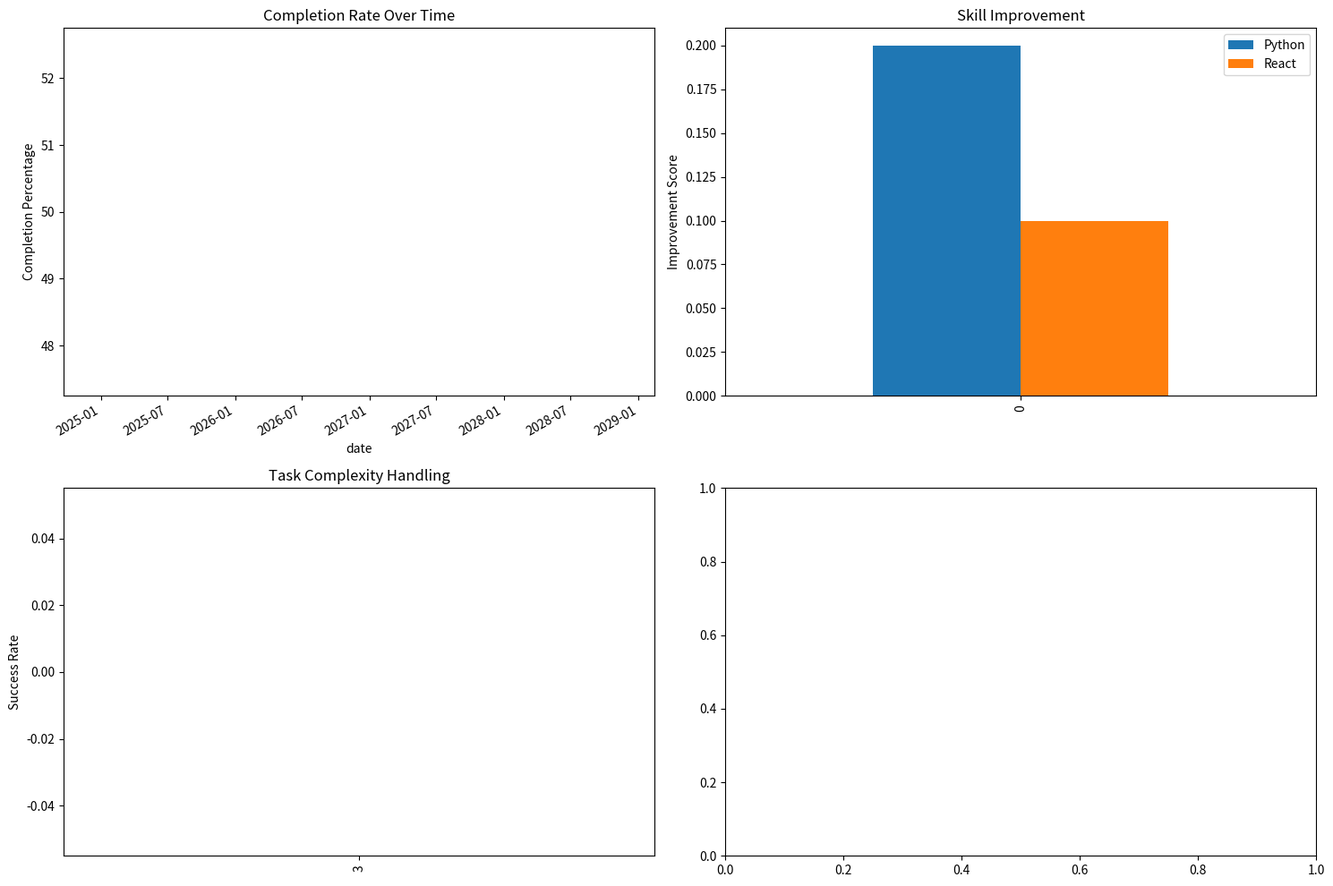

Recreate this plot in Python.
"""
Progress Tracking Module for AI Task Allocation Agent

This module implements progress tracking and analytics features including
performance metrics, progress visualization, and milestone tracking.
"""

import os
import json
from typing import List, Dict, Any, Optional
from datetime import datetime, timedelta
import pandas as pd
import numpy as np
from dataclasses import dataclass
import matplotlib.pyplot as plt
import seaborn as sns
from collections import defaultdict

@dataclass
class PerformanceMetrics:
    """Stores performance metrics for a user"""
    completion_rate: float  # 0-1
    average_completion_time: timedelta
    on_time_completion_rate: float  # 0-1
    skill_improvement: Dict[str, float]  # skill: improvement_score
    task_complexity_handling: Dict[int, float]  # complexity: success_rate

class ProgressTracker:
    """Tracks and analyzes task progress and performance"""
    
    def __init__(self):
        """Initialize the progress tracker"""
        self.task_history = defaultdict(list)
        self.performance_metrics = {}
        self.milestones = defaultdict(list)
    
    def update_task_progress(self, user_id: str, task_id: str, progress: Dict) -> None:
        """Update task progress"""
        try:
            # Store progress update
            self.task_history[user_id].append({
                'task_id': task_id,
                'timestamp': datetime.now().isoformat(),
                'progress': progress
            })
            
            # Check for milestone completion
            self._check_milestones(user_id, task_id, progress)
            
            # Update performance metrics
            self._update_performance_metrics(user_id)
            
        except Exception as e:
            print(f"Error updating task progress: {str(e)}")
    
    def _check_milestones(self, user_id: str, task_id: str, progress: Dict) -> None:
        """Check and update milestone completion"""
        try:
            # Get task data
            task_data = self._get_task_data(task_id)
            if not task_data:
                return
            
            # Check predefined milestones
            if 'milestones' in task_data:
                for milestone in task_data['milestones']:
                    if milestone['id'] not in [m['id'] for m in self.milestones[user_id]]:
                        if progress.get('completion_percentage', 0) >= milestone['threshold']:
                            self.milestones[user_id].append({
                                'id': milestone['id'],
                                'task_id': task_id,
                                'name': milestone['name'],
                                'completed_at': datetime.now().isoformat()
                            })
            
            # Check dynamic milestones (e.g., 25%, 50%, 75%, 100%)
            completion_percentage = progress.get('completion_percentage', 0)
            for threshold in [25, 50, 75, 100]:
                milestone_id = f"{task_id}_progress_{threshold}"
                if milestone_id not in [m['id'] for m in self.milestones[user_id]]:
                    if completion_percentage >= threshold:
                        self.milestones[user_id].append({
                            'id': milestone_id,
                            'task_id': task_id,
                            'name': f"{threshold}% Completion",
                            'completed_at': datetime.now().isoformat()
                        })
        
        except Exception as e:
            print(f"Error checking milestones: {str(e)}")
    
    def _get_task_data(self, task_id: str) -> Optional[Dict]:
        """Get task data from your task management system"""
        # This would typically come from your task database
        return None
    
    def _update_performance_metrics(self, user_id: str) -> None:
        """Update performance metrics for a user"""
        try:
            if user_id not in self.task_history:
                return
            
            # Get user's task history
            history = self.task_history[user_id]
            if not history:
                return
            
            # Convert to DataFrame for analysis
            df = pd.DataFrame(history)
            
            # Calculate completion rate
            completed_tasks = df[df['progress'].apply(lambda x: x.get('completion_percentage', 0) == 100)]
            completion_rate = len(completed_tasks) / len(df) if len(df) > 0 else 0
            
            # Calculate average completion time
            completion_times = []
            for task in completed_tasks.itertuples():
                start_time = datetime.fromisoformat(task.progress.get('start_time', task.timestamp))
                end_time = datetime.fromisoformat(task.progress.get('completion_time', task.timestamp))
                completion_times.append(end_time - start_time)
            
            average_completion_time = sum(completion_times, timedelta()) / len(completion_times) if completion_times else timedelta()
            
            # Calculate on-time completion rate
            on_time_tasks = 0
            for task in completed_tasks.itertuples():
                if task.progress.get('completed_on_time', False):
                    on_time_tasks += 1
            
            on_time_completion_rate = on_time_tasks / len(completed_tasks) if len(completed_tasks) > 0 else 0
            
            # Calculate skill improvement
            skill_improvement = defaultdict(float)
            for task in history:
                if 'skill_gains' in task['progress']:
                    for skill, gain in task['progress']['skill_gains'].items():
                        skill_improvement[skill] += gain
            
            # Calculate task complexity handling
            complexity_handling = defaultdict(list)
            for task in history:
                if 'estimated_complexity' in task['progress']:
                    complexity = task['progress']['estimated_complexity']
                    success = task['progress'].get('completion_percentage', 0) == 100
                    complexity_handling[complexity].append(1 if success else 0)
            
            complexity_success_rate = {
                complexity: sum(successes) / len(successes) if successes else 0
                for complexity, successes in complexity_handling.items()
            }
            
            # Update metrics
            self.performance_metrics[user_id] = PerformanceMetrics(
                completion_rate=completion_rate,
                average_completion_time=average_completion_time,
                on_time_completion_rate=on_time_completion_rate,
                skill_improvement=dict(skill_improvement),
                task_complexity_handling=complexity_success_rate
            )
        
        except Exception as e:
            print(f"Error updating performance metrics: {str(e)}")
    
    def get_performance_report(self, user_id: str) -> Dict:
        """Generate a performance report for a user"""
        try:
            if user_id not in self.performance_metrics:
                return {}
            
            metrics = self.performance_metrics[user_id]
            
            return {
                'completion_rate': metrics.completion_rate,
                'average_completion_time': str(metrics.average_completion_time),
                'on_time_completion_rate': metrics.on_time_completion_rate,
                'skill_improvement': metrics.skill_improvement,
                'task_complexity_handling': metrics.task_complexity_handling,
                'milestones_completed': len(self.milestones.get(user_id, [])),
                'recent_tasks': self._get_recent_tasks(user_id)
            }
        except Exception as e:
            print(f"Error generating performance report: {str(e)}")
            return {}
    
    def _get_recent_tasks(self, user_id: str) -> List[Dict]:
        """Get recent tasks for a user"""
        try:
            if user_id not in self.task_history:
                return []
            
            # Get last 5 tasks
            recent_tasks = self.task_history[user_id][-5:]
            
            return [{
                'task_id': task['task_id'],
                'progress': task['progress'],
                'timestamp': task['timestamp']
            } for task in recent_tasks]
        except Exception as e:
            print(f"Error getting recent tasks: {str(e)}")
            return []
    
    def generate_progress_visualization(self, user_id: str, output_path: str) -> bool:
        """Generate progress visualization charts"""
        try:
            if user_id not in self.task_history:
                return False
            
            # Get task history
            history = self.task_history[user_id]
            if not history:
                return False
            
            # Convert to DataFrame
            df = pd.DataFrame(history)
            
            # Create figure with subplots
            fig, axes = plt.subplots(2, 2, figsize=(15, 10))
            
            # Plot 1: Completion Rate Over Time
            df['date'] = pd.to_datetime(df['timestamp'])
            df['completion'] = df['progress'].apply(lambda x: x.get('completion_percentage', 0))
            df.set_index('date')['completion'].plot(ax=axes[0, 0])
            axes[0, 0].set_title('Completion Rate Over Time')
            axes[0, 0].set_ylabel('Completion Percentage')
            
            # Plot 2: Skill Improvement
            skill_data = defaultdict(list)
            for task in history:
                if 'skill_gains' in task['progress']:
                    for skill, gain in task['progress']['skill_gains'].items():
                        skill_data[skill].append(gain)
            
            if skill_data:
                pd.DataFrame(skill_data).plot(kind='bar', ax=axes[0, 1])
                axes[0, 1].set_title('Skill Improvement')
                axes[0, 1].set_ylabel('Improvement Score')
            
            # Plot 3: Task Complexity Handling
            complexity_data = defaultdict(list)
            for task in history:
                if 'estimated_complexity' in task['progress']:
                    complexity = task['progress']['estimated_complexity']
                    success = task['progress'].get('completion_percentage', 0) == 100
                    complexity_data[complexity].append(1 if success else 0)
            
            if complexity_data:
                success_rates = {
                    complexity: sum(successes) / len(successes)
                    for complexity, successes in complexity_data.items()
                }
                pd.Series(success_rates).plot(kind='bar', ax=axes[1, 0])
                axes[1, 0].set_title('Task Complexity Handling')
                axes[1, 0].set_ylabel('Success Rate')
            
            # Plot 4: Milestone Completion
            if user_id in self.milestones:
                milestone_dates = [
                    datetime.fromisoformat(m['completed_at'])
                    for m in self.milestones[user_id]
                ]
                if milestone_dates:
                    pd.Series(milestone_dates).value_counts().sort_index().plot(kind='bar', ax=axes[1, 1])
                    axes[1, 1].set_title('Milestone Completion')
                    axes[1, 1].set_ylabel('Number of Milestones')
            
            # Adjust layout and save
            plt.tight_layout()
            plt.savefig(output_path)
            plt.close()
            
            return True
        except Exception as e:
            print(f"Error generating progress visualization: {str(e)}")
            return False

# Example usage
if __name__ == "__main__":
    # Test progress tracker
    tracker = ProgressTracker()
    
    # Sample progress updates
    sample_progress = {
        'completion_percentage': 50,
        'start_time': datetime.now().isoformat(),
        'skill_gains': {'Python': 0.2, 'React': 0.1},
        'estimated_complexity': 3,
        'completed_on_time': True
    }
    
    # Update progress
    print("Updating task progress...")
    tracker.update_task_progress("user-123", "task-456", sample_progress)
    
    # Get performance report
    print("\nGenerating performance report...")
    report = tracker.get_performance_report("user-123")
    print(json.dumps(report, indent=2))
    
    # Generate visualization
    print("\nGenerating progress visualization...")
    success = tracker.generate_progress_visualization("user-123", "progress_visualization.png")
    print(f"Visualization generated: {success}") 
